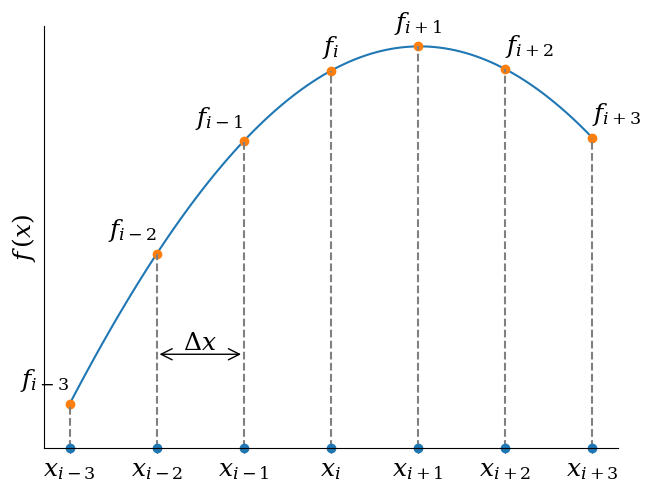

This figure's Python source:
import matplotlib.pyplot as plt
from matplotlib.lines import Line2D
from matplotlib.patches import FancyArrowPatch


import numpy as np

plt.rcParams.update({"font.size": 18, "font.family":"serif",
                     "mathtext.fontset": "dejavuserif"})

fig, ax = plt.subplots(layout="constrained")


xr = (0.7, 2)

# The continuous function
x_fine = np.linspace(*xr, 100)
f_fine = np.sin(x_fine)
ax.plot(x_fine, f_fine, "-")

# The function on the grid
x = np.linspace(*xr, 7)
f = np.sin(x)
ax.plot(x, f, 'o')


ax.set_xlabel("")
ax.set_ylabel("$f\,(x)$")

labels = [r"$x_{i%+d}$" % (i-3) for i in range(len(x))]
labels[3] = r"$x_i$"

ax.set_xticks(ticks=x, labels=labels)
ax.set_yticks(ticks=[], labels=[])

ax.set_ylim(0.6, 1.02)

for i, (xi, fi, label) in enumerate(zip(x, f, labels)):
    line = Line2D((xi, xi), (0, fi), color="grey", linestyle="--")
    ax.add_line(line)

    txt = ax.text(xi, fi+0.01, label.replace("x", "f"), horizontalalignment="right", verticalalignment="bottom")

    if i >= 3:
        txt.set_horizontalalignment("center")

    if i >= 5:
        txt.set_horizontalalignment("left")


dx = x[1] - x[0]
arrow = FancyArrowPatch((x[1], f[1] - 0.1), (x[2], f[1] - 0.1), arrowstyle='<->', mutation_scale=20)
ax.add_patch(arrow)
ax.text(x[1] + dx/2, f[1] - 0.1, r"$\Delta x$", horizontalalignment="center", verticalalignment="bottom")

ax.spines["right"].set_visible(False)
ax.spines["top"].set_visible(False)

bottom = ax.yaxis.get_view_interval()[0]
ax.plot(x, [bottom]*len(x), 'o', clip_on=False, color="C0")

plt.savefig("func_on_grid.png")

plt.show()

